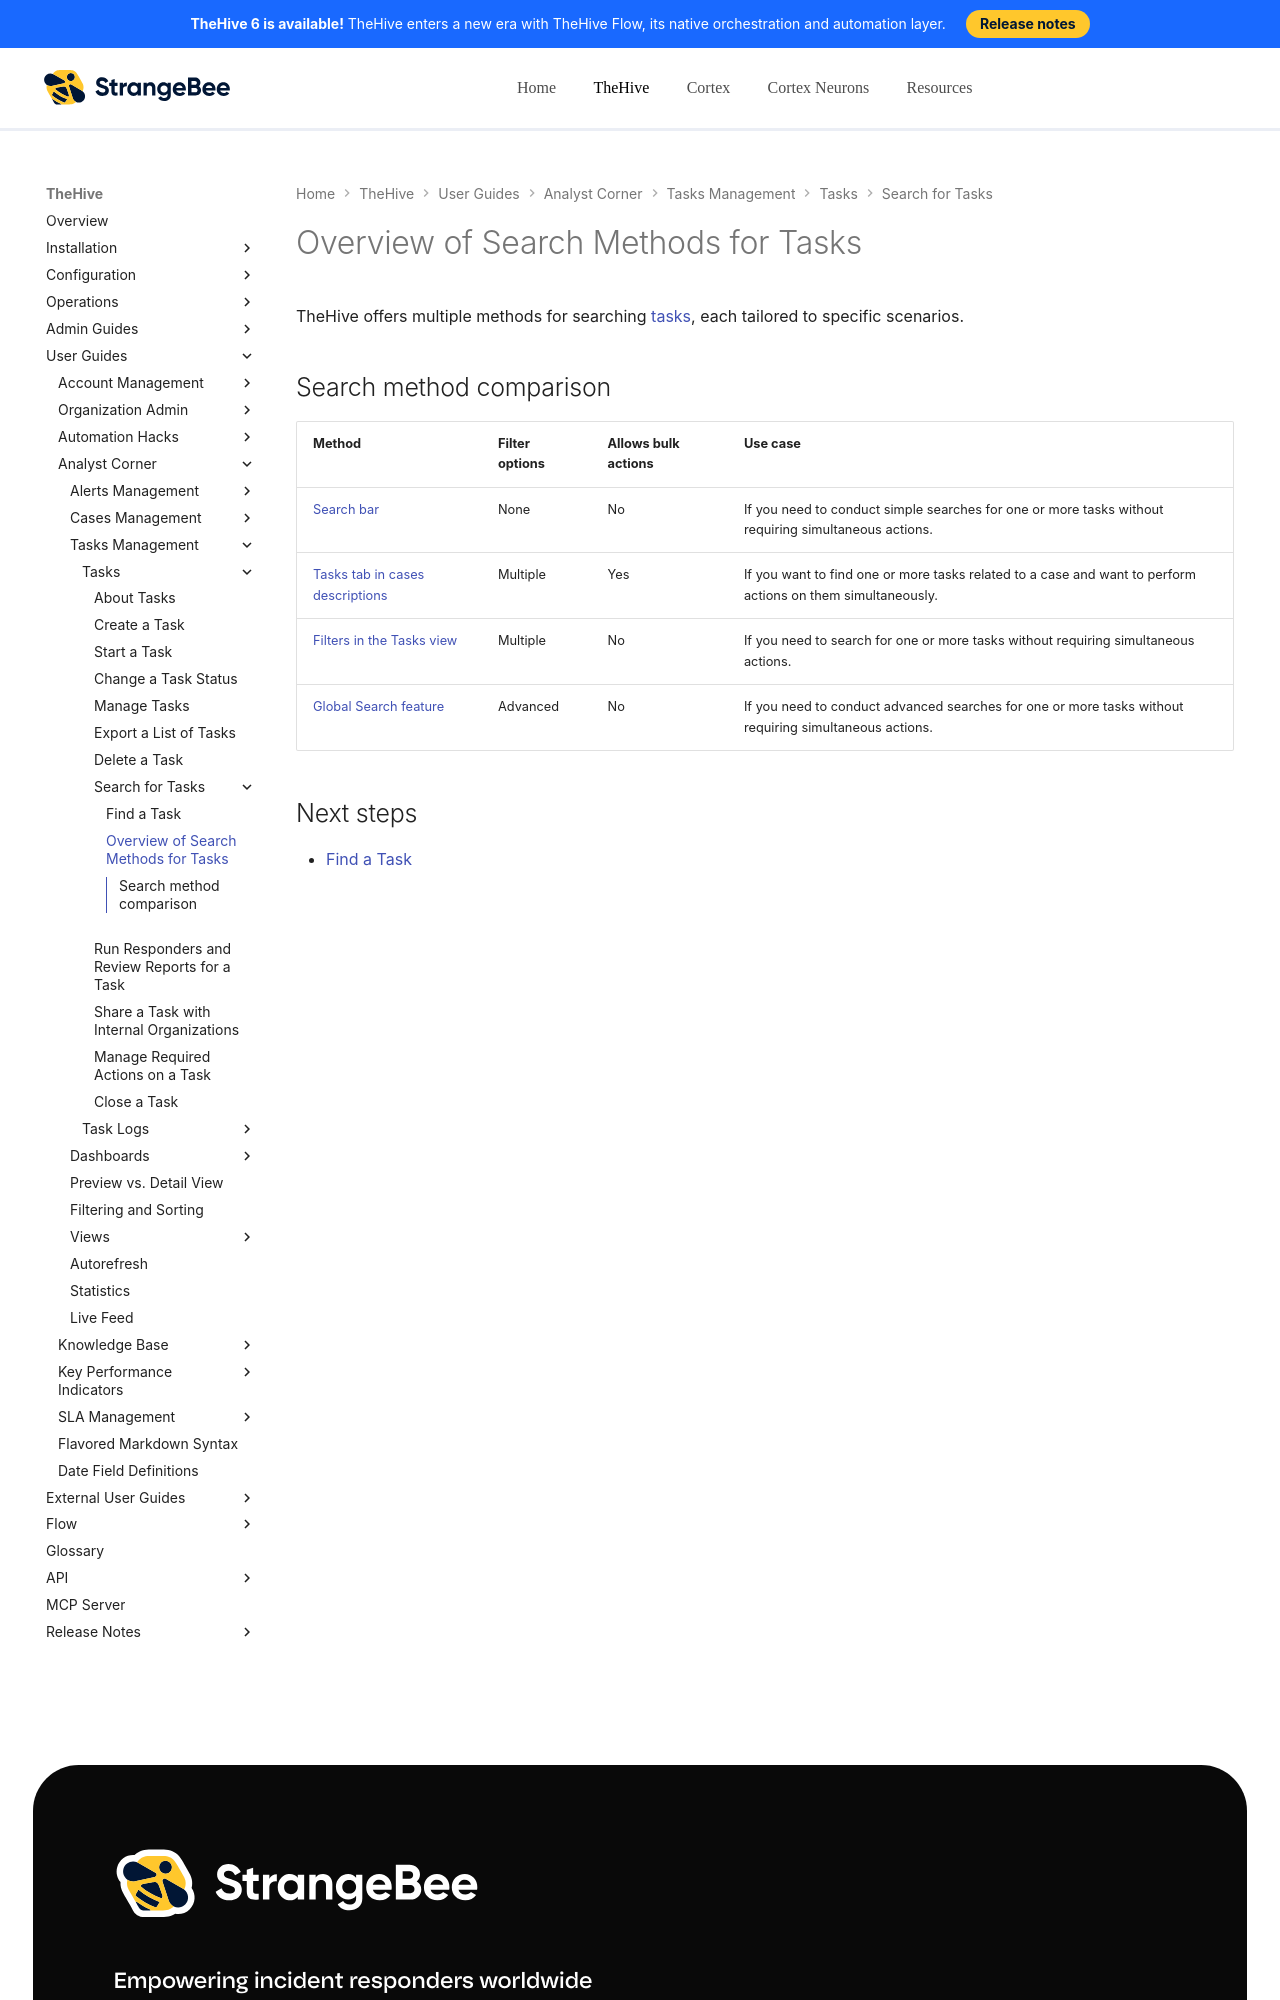

repository: StrangeBeeCorp/docs · page: thehive/user-guides/analyst-corner/tasks/search-for-tasks/overview-search-methods-task/index.html · generator: mkdocs

# Overview of Search Methods for Tasks

TheHive offers multiple methods for searching [tasks](../about-tasks.md), each tailored to specific scenarios.

## Search method comparison

| Method | Filter options | Allows bulk actions | Use case |
| -------| ------------------| --------------------| ---------|
| [Search bar](find-a-task.md#method-1-search-bar) | None | No | If you need to conduct simple searches for one or more tasks without requiring simultaneous actions. |
| [Tasks tab in cases descriptions](find-a-task.md#method-2-tasks-tab-in-cases-descriptions) | Multiple | Yes | If you want to find one or more tasks related to a case and want to perform actions on them simultaneously. |
| [Filters in the Tasks view](find-a-task.md#method-3-filters-in-the-tasks-view) | Multiple | No | If you need to search for one or more tasks without requiring simultaneous actions. |
| [Global
